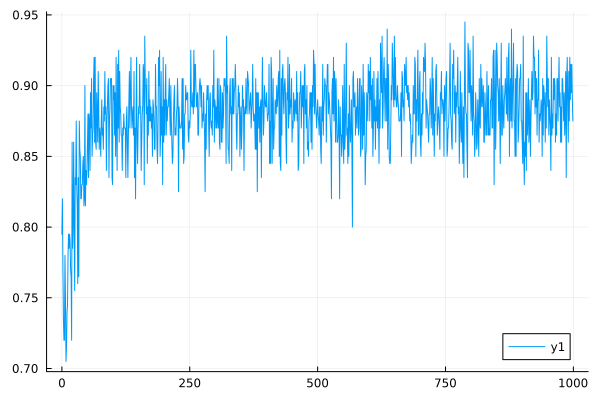

The table this chart was drawn from, first rows:
0	0.795
1	0.82
2	0.77
3	0.735
4	0.72
5	0.72
6	0.78
7	0.75
8	0.705
9	0.715
10	0.74
11	0.745
12	0.78
13	0.795
14	0.785
15	0.795
16	0.79
17	0.77
18	0.765
19	0.72
20	0.86
21	0.785
22	0.8
23	0.86
24	0.8
25	0.755
26	0.835
27	0.83
28	0.875
29	0.83
30	0.815
31	0.76
32	0.835
33	0.765
34	0.875
35	0.855
36	0.85
37	0.82
38	0.82
39	0.83
40	0.83
41	0.845
42	0.85
43	0.815
44	0.82
45	0.9
46	0.815
47	0.84
48	0.83
49	0.84
50	0.86
51	0.88
52	0.835
53	0.88
54	0.875
55	0.84
56	0.895
57	0.87
58	0.905
59	0.85
60	0.865
... 939 more rows
